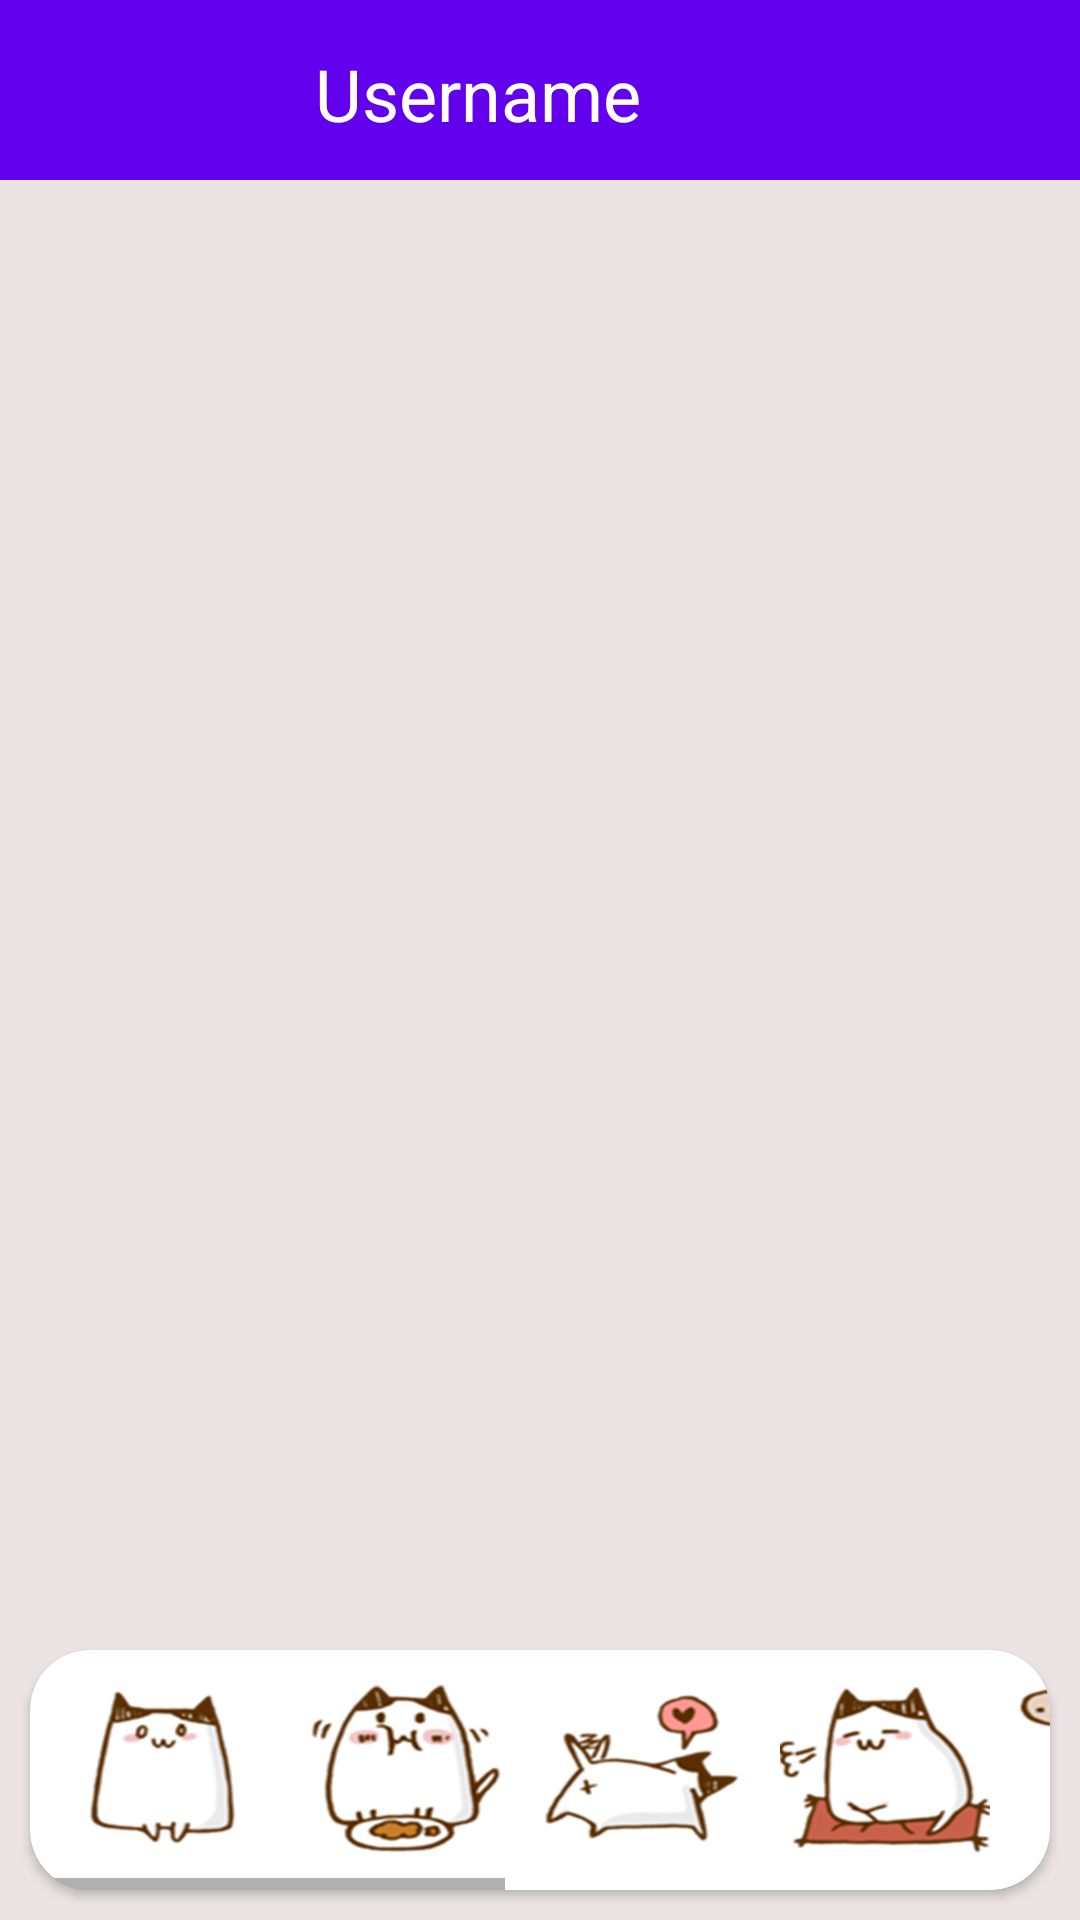

Layout XML and referenced resources for this Android screen:
<!-- AndroidManifest.xml: application theme Theme.NUMAD22Fa_Group24 -->
<!-- res/layout/activity_chat.xml -->
<?xml version="1.0" encoding="utf-8"?>
<RelativeLayout xmlns:android="http://schemas.android.com/apk/res/android"
    xmlns:app="http://schemas.android.com/apk/res-auto"
    xmlns:tools="http://schemas.android.com/tools"
    android:layout_width="match_parent"
    android:layout_height="match_parent"
    tools:context=".activities.ChatActivity">

    <LinearLayout
        android:id="@+id/header"
        android:layout_width="match_parent"
        android:layout_height="60dp"
        android:background="@color/design_default_color_primary"
        android:orientation="horizontal">

        <LinearLayout
            android:layout_width="wrap_content"
            android:orientation="horizontal"
            android:layout_height="match_parent">

            <ImageView
                android:id="@+id/arrow_back"
                android:layout_width="30dp"
                android:layout_height="60dp"
                android:layout_gravity="center"
                android:layout_marginStart="15dp"
                android:src="@drawable/ic_arrow_back" />

            <ImageView
                android:id="@+id/user_img"
                android:layout_width="50dp"
                android:layout_height="60dp"
                android:layout_gravity="center"
                android:src="@drawable/ic_account"
                app:layout_constraintStart_toStartOf="parent"
                app:layout_constraintTop_toTopOf="parent" />


            <TextView
                android:id="@+id/receiver_name"
                android:layout_width="match_parent"
                android:layout_height="wrap_content"
                android:layout_marginStart="10dp"
                android:layout_marginTop="15dp"
                android:textColor="@color/white"
                android:text="Username"
                android:textSize="24sp" />

        </LinearLayout>

    </LinearLayout>


    <androidx.recyclerview.widget.RecyclerView
        android:id="@+id/message_list"
        android:layout_width="match_parent"
        android:layout_height="match_parent"
        android:layout_above="@+id/edit_view"
        android:layout_below="@+id/header"
        android:background="@color/light_gray" />


    <LinearLayout
        android:id="@+id/edit_view"
        android:background="@color/light_gray"
        android:layout_width="match_parent"
        android:layout_height="wrap_content"
        android:layout_alignParentBottom="true"
        android:orientation="horizontal">

        <androidx.cardview.widget.CardView
            android:layout_width="match_parent"
            android:layout_height="80dp"
            android:layout_margin="10dp"
            android:layout_weight="1"
            app:cardBackgroundColor="@color/white"
            app:cardCornerRadius="20dp">

            <HorizontalScrollView
                android:layout_width="match_parent"
                android:layout_height="match_parent">

                <LinearLayout
                    android:layout_width="wrap_content"
                    android:layout_height="wrap_content"
                    android:orientation="horizontal">

                    <ImageView
                        android:id="@+id/sticker1"
                        android:layout_width="70dp"
                        android:layout_height="80dp"
                        android:layout_marginStart="10dp"
                        android:src="@drawable/sticker1" />

                    <ImageView
                        android:id="@+id/sticker2"
                        android:layout_width="70dp"
                        android:layout_height="80dp"
                        android:layout_marginStart="10dp"
                        android:src="@drawable/sticker2" />

                    <ImageView
                        android:id="@+id/sticker3"
                        android:layout_width="70dp"
                        android:layout_height="80dp"
                        android:layout_marginStart="10dp"
                        android:src="@drawable/sticker3" />

                    <ImageView
                        android:id="@+id/sticker4"
                        android:layout_width="70dp"
                        android:layout_height="80dp"
                        android:layout_marginStart="10dp"
                        android:src="@drawable/sticker4" />

                    <ImageView
                        android:id="@+id/sticker5"
                        android:layout_width="70dp"
                        android:layout_height="80dp"
                        android:layout_marginStart="10dp"
                        android:src="@drawable/sticker5" />

                    <ImageView
                        android:id="@+id/sticker6"
                        android:layout_width="70dp"
                        android:layout_height="80dp"
                        android:layout_marginStart="10dp"
                        android:src="@drawable/sticker6" />

                    <ImageView
                        android:id="@+id/sticker7"
                        android:layout_width="70dp"
                        android:layout_height="80dp"
                        android:layout_marginStart="10dp"
                        android:src="@drawable/sticker7" />

                    <ImageView
                        android:id="@+id/sticker8"
                        android:layout_width="70dp"
                        android:layout_height="80dp"
                        android:layout_marginStart="10dp"
                        android:src="@drawable/sticker8" />

                    <ImageView
                        android:id="@+id/sticker9"
                        android:layout_width="70dp"
                        android:layout_height="80dp"
                        android:layout_marginStart="10dp"
                        android:layout_marginEnd="10dp"
                        android:src="@drawable/sticker9" />

                </LinearLayout>

            </HorizontalScrollView>


        </androidx.cardview.widget.CardView>



    </LinearLayout>


</RelativeLayout>
<!-- resources referenced by this layout -->
<resources>
  <color name="light_gray">#ECE4E4</color>
  <color name="white">#FFFFFFFF</color>
  <!-- drawable sticker1: png bitmap (drawable, 33603 bytes) -->
  <!-- drawable sticker2: png bitmap (drawable, 56827 bytes) -->
  <!-- drawable sticker3: png bitmap (drawable, 45229 bytes) -->
  <!-- drawable sticker4: png bitmap (drawable, 54947 bytes) -->
  <!-- drawable sticker5: png bitmap (drawable, 44894 bytes) -->
  <!-- drawable sticker6: png bitmap (drawable, 47724 bytes) -->
  <!-- drawable sticker7: png bitmap (drawable, 54393 bytes) -->
  <!-- drawable sticker8: png bitmap (drawable, 46082 bytes) -->
  <!-- drawable sticker9: png bitmap (drawable, 62810 bytes) -->
  <style name="Theme.NUMAD22Fa_Group24" parent="Theme.MaterialComponents.DayNight.NoActionBar">
          
          <item name="colorPrimary">@color/purple_500</item>
          <item name="colorPrimaryVariant">@color/purple_700</item>
          <item name="colorOnPrimary">@color/white</item>
          
          <item name="colorSecondary">@color/teal_200</item>
          <item name="colorSecondaryVariant">@color/teal_700</item>
          <item name="colorOnSecondary">@color/black</item>
          
          <item name="android:statusBarColor" tools:targetApi="l">?attr/colorPrimaryVariant</item>
          
      </style>
  <color name="purple_500">#FF6200EE</color>
  <color name="purple_700">#FF3700B3</color>
  <color name="teal_200">#FF03DAC5</color>
  <color name="teal_700">#FF018786</color>
  <color name="black">#FF000000</color>
</resources>
